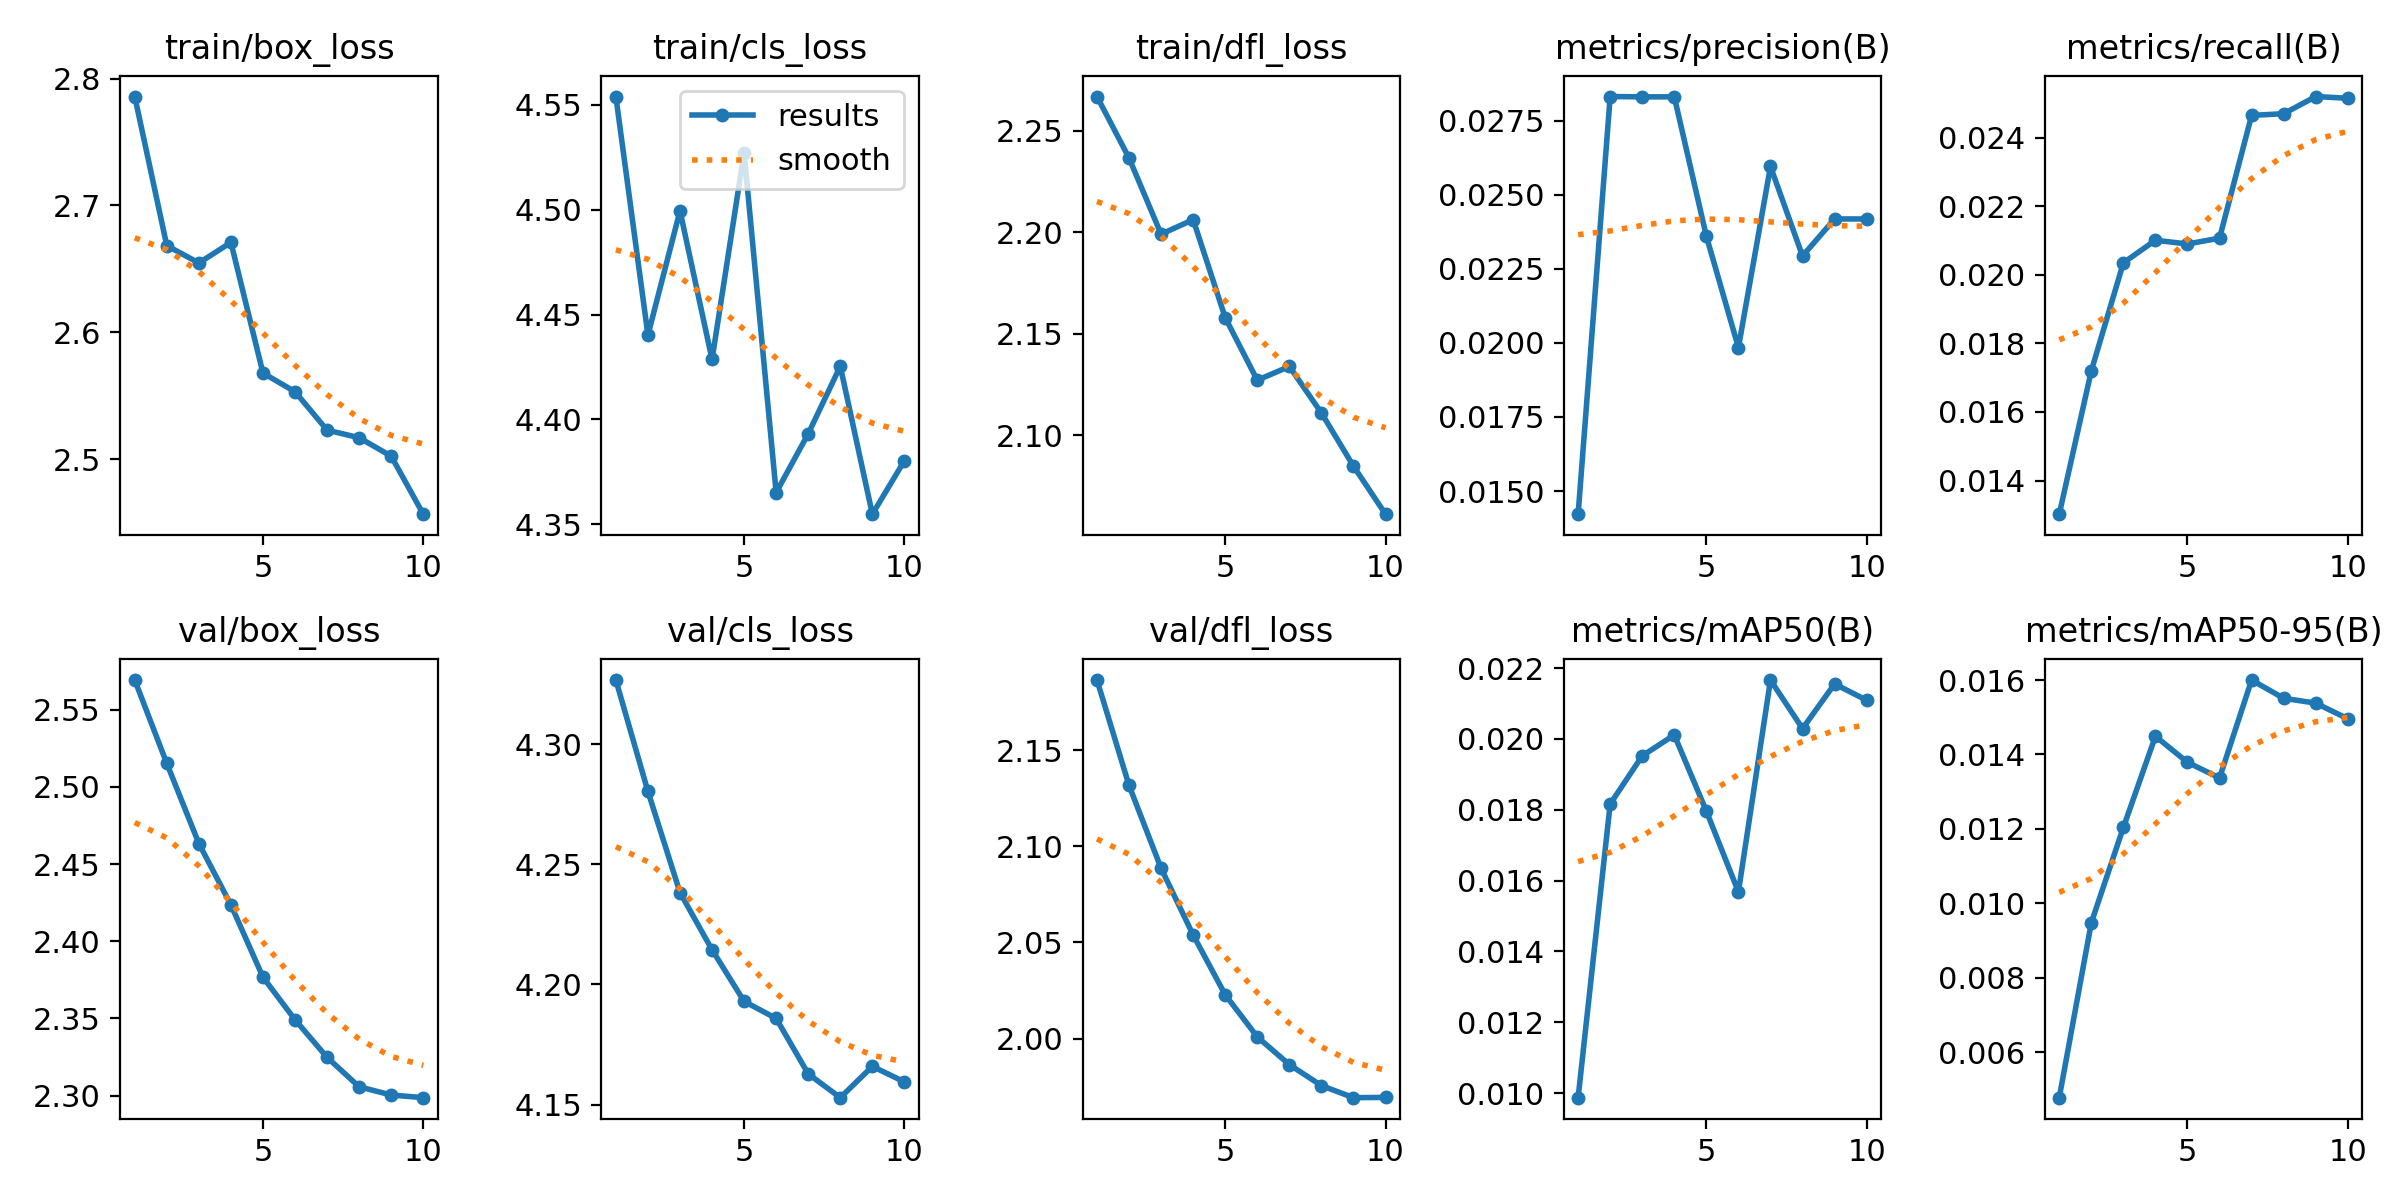

The file beside this chart, header and first rows:
epoch, time, train/box_loss, train/cls_loss, train/dfl_loss, metrics/precision(B), metrics/recall(B), metrics/mAP50(B), metrics/mAP50-95(B), val/box_loss, val/cls_loss, val/dfl_loss, lr/pg0, lr/pg1, lr/pg2
1, 28.67, 2.786, 4.554, 2.267, 0.01422, 0.01302, 0.00987, 0.00478, 2.569, 4.327, 2.187, 1.785e-05, 1.785e-05, 1.785e-05
2, 54.06, 2.668, 4.44, 2.237, 0.02831, 0.0172, 0.01816, 0.00948, 2.515, 4.28, 2.132, 3.32379e-05, 3.32379e-05, 3.32379e-05
3, 165.4, 2.655, 4.499, 2.199, 0.0283, 0.02035, 0.01952, 0.01204, 2.463, 4.238, 2.089, 4.48559e-05, 4.48559e-05, 4.48559e-05
4, 196.1, 2.671, 4.429, 2.206, 0.0283, 0.02101, 0.02011, 0.01449, 2.424, 4.214, 2.054, 5.27039e-05, 5.27039e-05, 5.27039e-05
5, 252.2, 2.568, 4.527, 2.158, 0.0236, 0.0209, 0.01796, 0.01379, 2.377, 4.193, 2.023, 5.6782e-05, 5.6782e-05, 5.6782e-05
6, 331.9, 2.553, 4.365, 2.127, 0.01984, 0.02107, 0.01568, 0.01337, 2.349, 4.186, 2.001, 5.70903e-05, 5.70903e-05, 5.70903e-05
7, 427.6, 2.523, 4.393, 2.134, 0.02595, 0.02465, 0.02166, 0.016, 2.325, 4.163, 1.986, 4.8314e-05, 4.8314e-05, 4.8314e-05
8, 453.7, 2.517, 4.425, 2.111, 0.02293, 0.0247, 0.02029, 0.01551, 2.306, 4.153, 1.976, 3.6533e-05, 3.6533e-05, 3.6533e-05
9, 482.5, 2.502, 4.355, 2.085, 0.02418, 0.0252, 0.02155, 0.01538, 2.3, 4.166, 1.969, 2.4752e-05, 2.4752e-05, 2.4752e-05
10, 510.5, 2.457, 4.38, 2.061, 0.02418, 0.02515, 0.02109, 0.01496, 2.299, 4.159, 1.969, 1.2971e-05, 1.2971e-05, 1.2971e-05
